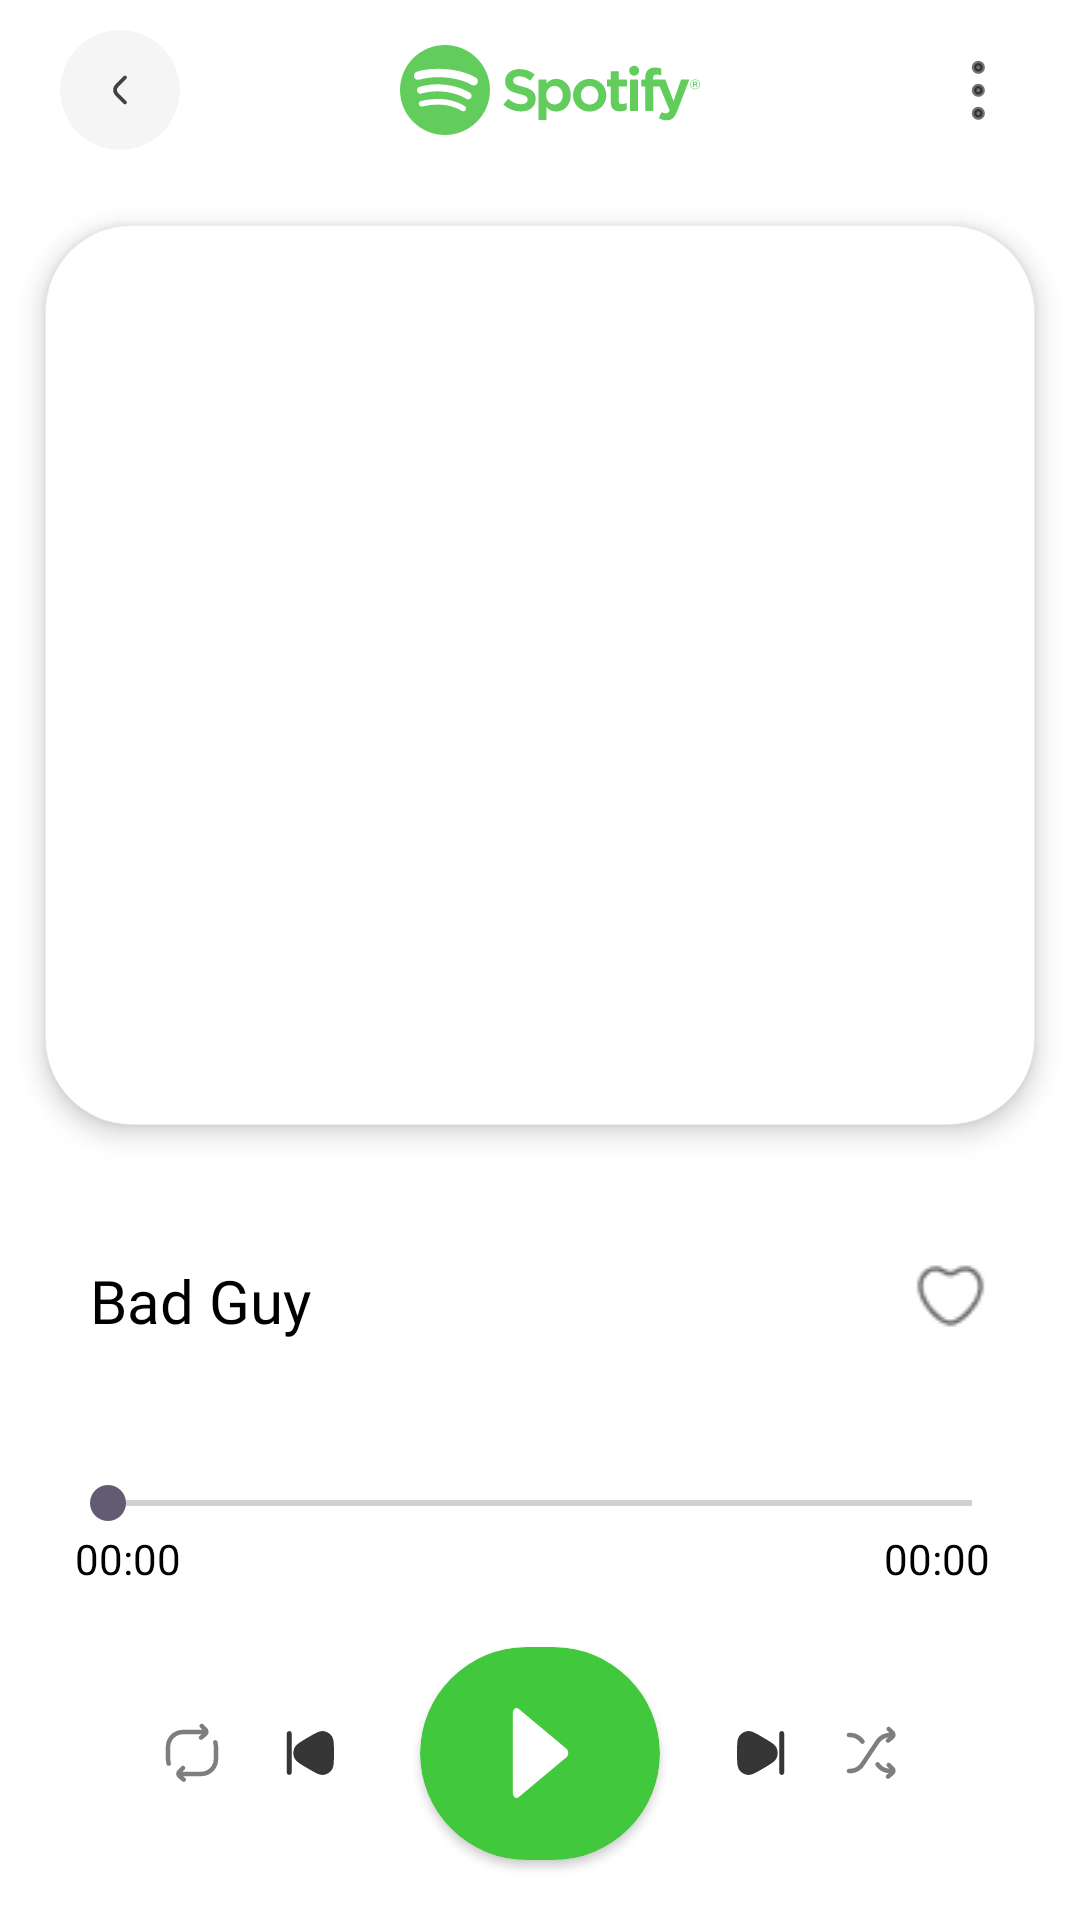

Write the Android layout XML for this screen, with the resource values it uses.
<!-- AndroidManifest.xml: application theme Theme.MusicPlayer -->
<!-- res/layout/activity_player.xml -->
<?xml version="1.0" encoding="utf-8"?>
<LinearLayout
    xmlns:android="http://schemas.android.com/apk/res/android"
    xmlns:tools="http://schemas.android.com/tools"
    xmlns:app="http://schemas.android.com/apk/res-auto"
    android:layout_width="match_parent"
    android:layout_height="match_parent"
    android:orientation="vertical"
    android:background="@color/white"
    tools:context=".PlayerActivity">

  <LinearLayout
      android:layout_width="match_parent"
      android:layout_height="wrap_content"
      android:gravity="center_vertical"
      android:weightSum="3">

    <LinearLayout
        android:layout_width="0dp"
        android:layout_height="wrap_content"
        android:layout_margin="10dp"
        android:layout_weight="1">


      <com.google.android.material.card.MaterialCardView
          android:id="@+id/Cvback"
          android:layout_width="wrap_content"
          android:layout_height="wrap_content"
          android:layout_marginStart="10dp"
          app:strokeWidth="0dp"
          android:elevation="5dp"
          app:cardBackgroundColor="#66E6E6E6"
          app:cardCornerRadius="20dp">

        <ImageView
            android:layout_width="20dp"
            android:layout_height="20dp"
            android:layout_margin="10dp"

            android:src="@drawable/left_2" />
      </com.google.android.material.card.MaterialCardView>
    </LinearLayout>

    <LinearLayout
        android:layout_width="0dp"
        android:layout_height="wrap_content"
        android:layout_weight="1">

      <ImageView

          android:layout_width="100dp"
          android:layout_height="40dp"
          android:layout_gravity="center"
          android:layout_toRightOf="@+id/back_bar"
          android:src="@drawable/spotifiy" />
    </LinearLayout>

    <RelativeLayout
        android:layout_width="0dp"
        android:layout_height="wrap_content"
        android:layout_weight="1">

      <ImageView

          android:layout_width="wrap_content"
          android:layout_height="wrap_content"
          android:layout_alignParentEnd="true"
          android:layout_gravity="end"
          android:layout_marginEnd="20dp"

          android:src="@drawable/dots_menu" />
    </RelativeLayout>
  </LinearLayout>

  <com.google.android.material.card.MaterialCardView
      android:layout_width="match_parent"
      android:layout_height="300dp"
      android:layout_marginTop="20dp"
      app:strokeWidth="0.1dp"
      app:cardCornerRadius="29dp"
      app:strokeColor="#12000000"
      app:cardBackgroundColor="@color/white"
      android:layout_margin="15dp"
      app:cardElevation="5dp"
      android:layout_marginBottom="4dp">

    <ImageView
        android:id="@+id/Singerphoto"
        android:layout_width="wrap_content"
        android:layout_height="wrap_content"
        android:scaleType="centerCrop"
        android:layout_gravity="center"
        android:src="@drawable/arjitindia" />
  </com.google.android.material.card.MaterialCardView>

  <LinearLayout
      android:layout_width="match_parent"
      android:layout_height="wrap_content"
      android:layout_margin="30dp"
      android:orientation="horizontal">

    <TextView
        android:layout_width="wrap_content"
        android:layout_height="wrap_content"
        android:text="Bad Guy"
        android:id="@+id/songTitle"
        android:fontFamily="@font/outfit_bold"
        android:textColor="@color/black"
        android:textSize="20dp" />

    <ImageView
        android:layout_width="match_parent"
        android:layout_height="wrap_content"
        android:layout_marginStart="200dp"
        android:id="@+id/heartsave"
        android:layout_gravity="end"
        android:src="@drawable/heartlogo" />

  </LinearLayout>
  <RelativeLayout
      android:layout_width="match_parent"
      android:layout_height="wrap_content"
      android:orientation="horizontal"
      android:layout_marginTop="15dp"
      android:gravity="center">

    <TextView
        android:id="@+id/tv_current_time"
        android:layout_width="wrap_content"
        android:layout_height="wrap_content"
        android:text="00:00"
        android:layout_marginStart="25dp"
        android:layout_below="@id/seekbar_bar"
        android:textColor="@color/black"
         />

   
     

    <SeekBar
        android:id="@+id/seekbar_bar"
        android:layout_width="match_parent"
        android:layout_height="wrap_content"
        android:layout_marginEnd="20dp"
        android:layout_marginStart="20dp"
        android:progress="0" />

    <TextView
        android:id="@+id/tv_total_time"
        android:layout_width="wrap_content"
        android:layout_height="wrap_content"
        android:text="00:00"
        android:layout_below="@id/seekbar_bar"
        android:layout_marginEnd="30dp"
        android:layout_alignParentEnd="true"
        android:textColor="@color/black" />

  </RelativeLayout>
  
  <RelativeLayout
      android:layout_width="match_parent"
      android:layout_height="wrap_content"
      android:orientation="horizontal">

    <androidx.cardview.widget.CardView
        android:id="@+id/Cvpause"
        android:layout_width="80dp"
        android:layout_height="80dp"

        android:layout_centerInParent="true"
        android:layout_marginVertical="20dp"
        android:layout_marginStart="23dp"
        app:cardBackgroundColor="@color/green"
        app:cardCornerRadius="42dp">

      <ImageView
          android:id="@+id/ic_pause"
          android:layout_width="30dp"
          android:layout_height="30dp"
          android:layout_gravity="center"
          android:src="@drawable/stop" />
    </androidx.cardview.widget.CardView>

    <ImageView
        android:id="@+id/prevButton"
        android:layout_width="wrap_content"
        android:layout_height="wrap_content"
        android:layout_centerInParent="true"
        android:layout_toLeftOf="@+id/Cvpause"
        android:src="@drawable/previous" />

    <ImageView
        android:layout_width="wrap_content"
        android:layout_height="wrap_content"
        android:id="@+id/nextButton"
        android:src="@drawable/next"
        android:layout_centerInParent="true"
        android:layout_marginStart="20dp"
        android:layout_toRightOf="@+id/Cvpause" />


    <ImageView
        android:layout_width="wrap_content"
        android:layout_height="wrap_content"
        android:layout_centerInParent="true"
        android:layout_marginEnd="15dp"
        android:layout_toLeftOf="@+id/prevButton"
        android:src="@drawable/repeate" />

    <ImageView
        android:layout_width="wrap_content"
        android:layout_height="wrap_content"
      android:src="@drawable/shuffle_2"
      android:layout_toRightOf="@id/nextButton"
      android:layout_centerInParent="true"
      android:layout_marginStart="12dp"/>

  </RelativeLayout>



</LinearLayout>
<!-- resources referenced by this layout -->
<resources>
  <color name="black">#FF000000</color>
  <color name="green">#42C83C</color>
  <color name="white">#FFFFFFFF</color>
  <!-- drawable custom_seekbar_track (drawable) -->
  <layer-list xmlns:android="http://schemas.android.com/apk/res/android">
      <item android:id="@android:id/background">
          <shape>
              <corners android:radius="5dp" />
              <solid android:color="#D3D3D3"/> 
              <size android:height="10dp"/> 
          </shape>
      </item>
      <item android:id="@android:id/progress">
          <clip>
              <shape>
                  <corners android:radius="5dp" />
                  <solid android:color="@color/green"/> 
                  <size android:height="10dp"/> 
              </shape>
          </clip>
      </item>
  </layer-list>
  <!-- drawable custom_thumb (drawable) -->
  <shape xmlns:android="http://schemas.android.com/apk/res/android">
      <corners android:radius="10dp"/>
      <solid android:color="@color/green"
          /> 
      <size
          android:width="20dp"
          android:height="20dp"/> 
  </shape>
  <!-- drawable dots_menu (drawable) -->
  <vector xmlns:android="http://schemas.android.com/apk/res/android"
      android:width="28dp"
      android:height="28dp"
      android:viewportWidth="128"
      android:viewportHeight="128">
    <path
        android:pathData="M64.5,58C60.91,58 58,60.91 58,64.5 58,68.09 60.91,71 64.5,71 68.09,71 71,68.09 71,64.5 71,60.91 68.09,58 64.5,58zM64.5,93C60.91,93 58,95.91 58,99.5 58,103.09 60.91,106 64.5,106 68.09,106 71,103.09 71,99.5 71,95.91 68.09,93 64.5,93zM64.5,23C60.91,23 58,25.91 58,29.5 58,33.09 60.91,36 64.5,36 68.09,36 71,33.09 71,29.5 71,25.91 68.09,23 64.5,23z"
        android:strokeWidth="7"
        android:fillColor="#8D000000"
        android:strokeColor="#8D000000"/>
  </vector>
  <!-- drawable left_2 (drawable) -->
  <vector xmlns:android="http://schemas.android.com/apk/res/android"
      android:width="24dp"
      android:height="24dp"
      android:viewportWidth="24"
      android:viewportHeight="24">
    <path
        android:pathData="M14.528,7.533C14.822,7.241 14.824,6.766 14.533,6.472C14.241,6.178 13.766,6.176 13.472,6.467L11.677,8.246C11.001,8.916 10.449,9.464 10.057,9.951C9.65,10.459 9.355,10.974 9.276,11.592C9.241,11.863 9.241,12.137 9.276,12.408C9.355,13.026 9.65,13.541 10.057,14.049C10.449,14.536 11.001,15.084 11.677,15.754L13.472,17.533C13.766,17.824 14.241,17.822 14.533,17.528C14.824,17.234 14.822,16.759 14.528,16.467L12.765,14.72C12.05,14.011 11.559,13.523 11.227,13.109C10.904,12.708 10.793,12.45 10.764,12.219C10.745,12.073 10.745,11.927 10.764,11.781C10.793,11.55 10.904,11.292 11.227,10.891C11.559,10.477 12.05,9.989 12.765,9.28L14.528,7.533Z"
        android:fillColor="#414141"/>
  </vector>
  <!-- drawable stop (drawable) -->
  <vector xmlns:android="http://schemas.android.com/apk/res/android"
      android:width="2dp"
      android:height="3dp"
      android:viewportWidth="16"
      android:viewportHeight="18">
    <path
        android:pathData="M15.052,9.848C15.679,9.456 15.679,8.544 15.052,8.152L2.28,0.169C1.614,-0.247 0.75,0.232 0.75,1.017V16.983C0.75,17.768 1.614,18.247 2.28,17.831L15.052,9.848Z"
        android:fillColor="#ffffff"/>
  </vector>
  <style name="Theme.MusicPlayer" parent="Base.Theme.MusicPlayer" />
  <style name="Base.Theme.MusicPlayer" parent="Theme.Material3.DayNight.NoActionBar">
          
          <item name="android:statusBarColor">
              @color/white
          </item>
          <item name="android:windowLightStatusBar">
              true
          </item>
          
      </style>
</resources>
